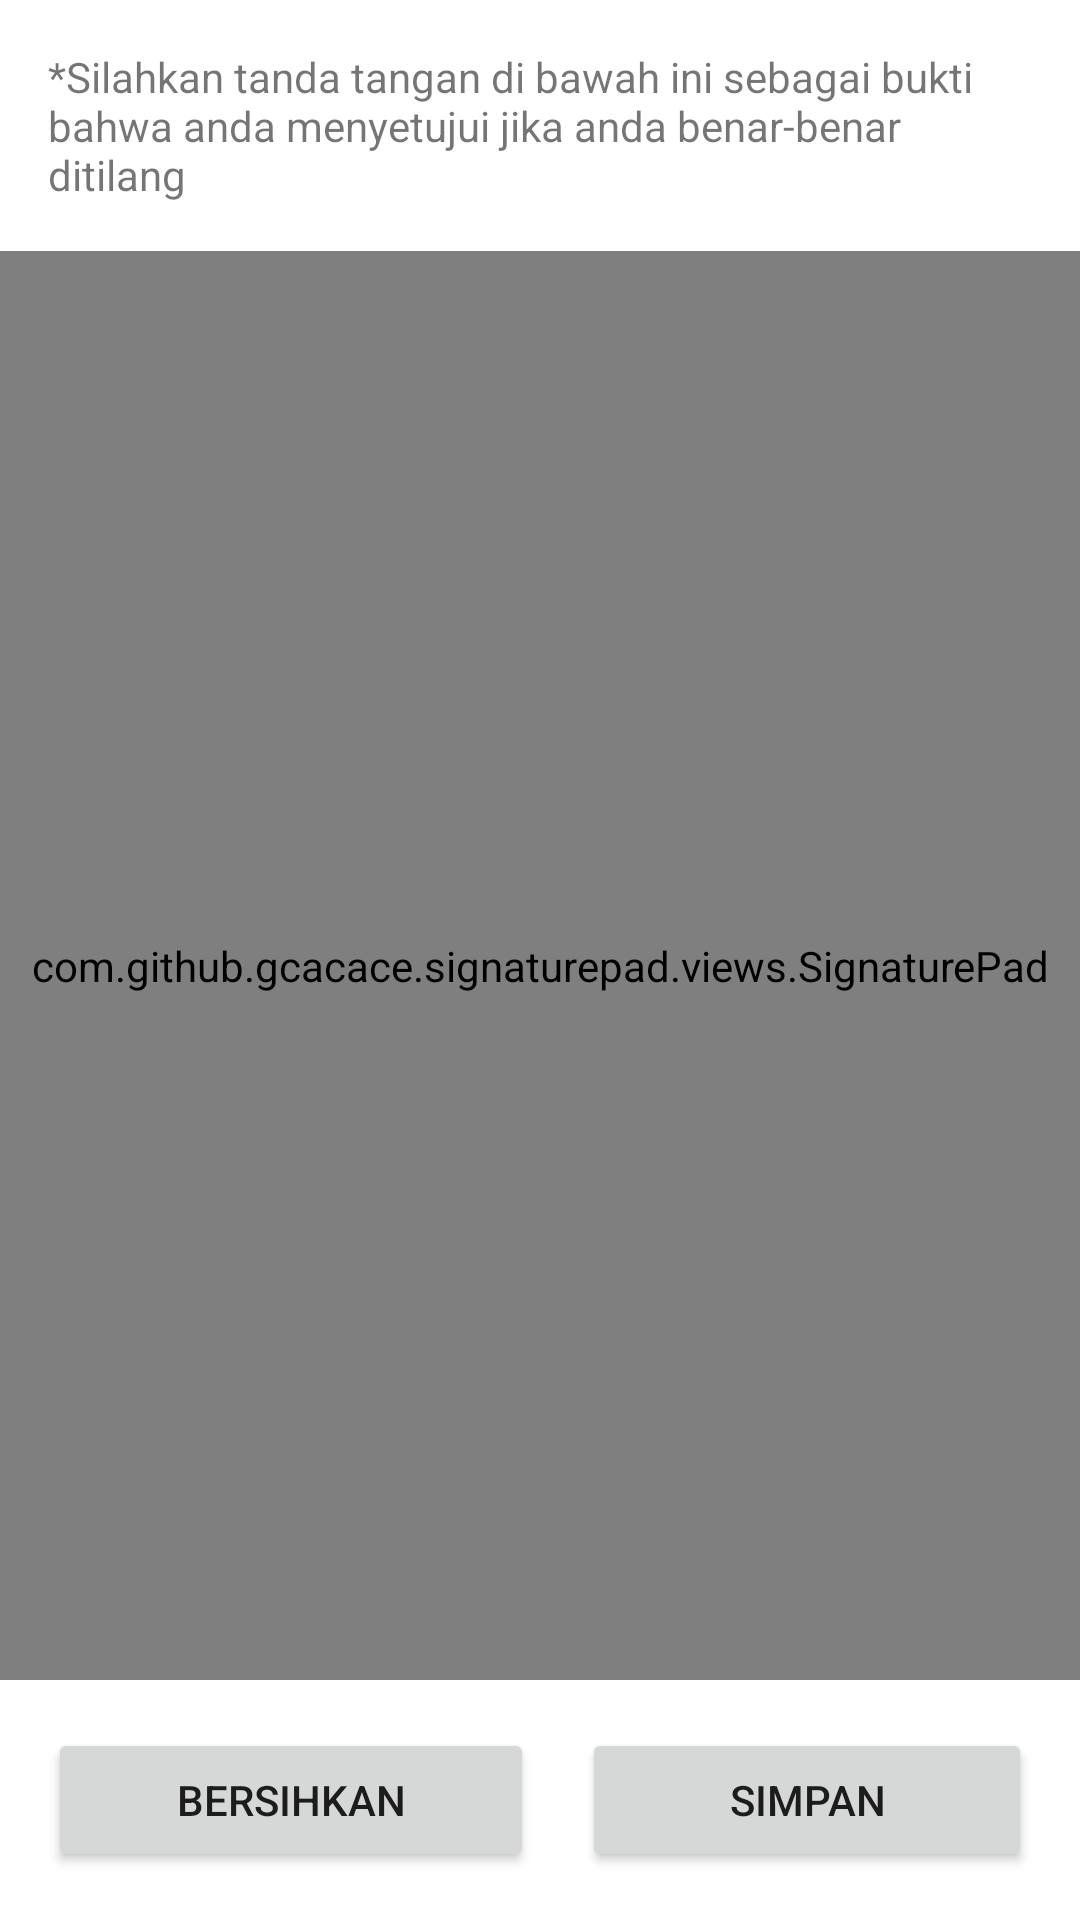

Reconstruct the res/layout file that produces this screen, plus the resources it refers to.
<!-- AndroidManifest.xml: application theme AppTheme -->
<!-- res/layout/activity_signature.xml -->
<?xml version="1.0" encoding="utf-8"?>
<RelativeLayout xmlns:android="http://schemas.android.com/apk/res/android"
    android:layout_width="match_parent"
    android:layout_height="match_parent">

    
    <TextView
        android:id="@+id/tvSignatureInstruction"
        android:layout_width="wrap_content"
        android:layout_height="wrap_content"
        android:layout_alignParentTop="true"
        android:layout_centerHorizontal="true"
        android:padding="16dp"
        android:text="*Silahkan tanda tangan di bawah ini sebagai bukti bahwa anda menyetujui jika anda benar-benar ditilang" />

    
    <com.github.gcacace.signaturepad.views.SignaturePad
        android:id="@+id/signaturePad"
        android:layout_width="match_parent"
        android:layout_height="0dp"
        android:layout_below="@id/tvSignatureInstruction"
        android:layout_above="@id/buttons_layout"
        android:layout_weight="1"
        android:background="#ffffff" />

    
    <LinearLayout
        android:id="@+id/buttons_layout"
        android:layout_width="match_parent"
        android:layout_height="wrap_content"
        android:layout_alignParentBottom="true"
        android:orientation="horizontal"
        android:padding="16dp">

        
        <Button
            android:id="@+id/btnClear"
            android:layout_width="wrap_content"
            android:layout_height="wrap_content"
            android:layout_weight="1"
            android:text="Bersihkan"
            android:layout_marginEnd="16dp" />

        
        <Button
            android:id="@+id/btnSave"
            android:layout_width="wrap_content"
            android:layout_height="wrap_content"
            android:layout_weight="1"
            android:text="Simpan" />
    </LinearLayout>
</RelativeLayout>
<!-- resources referenced by this layout -->
<resources>
  <style name="AppTheme" parent="Theme.MaterialComponents.Light.NoActionBar">
          
          <item name="colorPrimary">@color/primary</item>
          <item name="colorPrimaryDark">@color/primary</item>
          <item name="colorAccent">@color/primary</item>
          <item name="android:windowAnimationStyle">@style/animasi</item>
      </style>
  <color name="primary">#F44336</color>
  <style name="animasi">
      <item name="android:windowEnterAnimation">@android:anim/fade_in</item>
      <item name="android:windowExitAnimation">@android:anim/fade_out</item>
  </style>
</resources>
